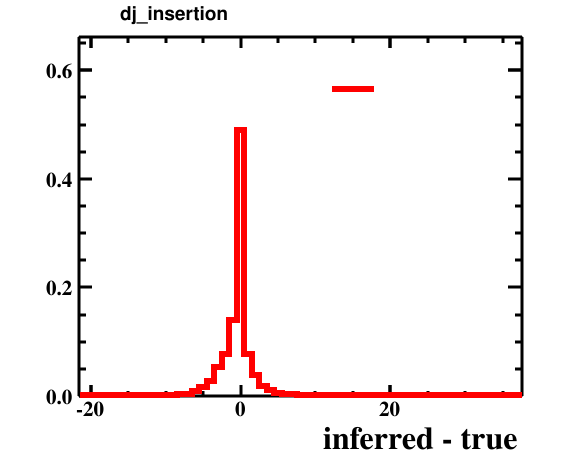

The table this chart was drawn from, first rows:
bin_low_edge, contents, xtitle, binlabel
-22.5, 0.0, inferred - true, 
-21.5, 0.0004, inferred - true, 
-20.5, 0.0, inferred - true, 
-19.5, 0.0, inferred - true, 
-18.5, 0.0001, inferred - true, 
-17.5, 0.0001, inferred - true, 
-16.5, 0.0006, inferred - true, 
-15.5, 0.0, inferred - true, 
-14.5, 0.0004, inferred - true, 
-13.5, 0.0007, inferred - true, 
-12.5, 0.0013, inferred - true, 
-11.5, 0.0003, inferred - true, 
-10.5, 0.0018, inferred - true, 
-9.5, 0.0017, inferred - true, 
-8.5, 0.004, inferred - true, 
-7.5, 0.0045, inferred - true, 
-6.5, 0.0089, inferred - true, 
-5.5, 0.0161, inferred - true, 
-4.5, 0.0284, inferred - true, 
-3.5, 0.0539, inferred - true, 
-2.5, 0.0769, inferred - true, 
-1.5, 0.14, inferred - true, 
-0.5, 0.4893, inferred - true, 
0.5, 0.078, inferred - true, 
1.5, 0.0394, inferred - true, 
2.5, 0.0195, inferred - true, 
3.5, 0.0112, inferred - true, 
4.5, 0.0063, inferred - true, 
5.5, 0.0036, inferred - true, 
6.5, 0.0032, inferred - true, 
7.5, 0.0022, inferred - true, 
8.5, 0.0016, inferred - true, 
9.5, 0.0015, inferred - true, 
10.5, 0.0013, inferred - true, 
11.5, 0.0004, inferred - true, 
12.5, 0.0008, inferred - true, 
13.5, 0.0002, inferred - true, 
14.5, 0.0004, inferred - true, 
15.5, 0.0001, inferred - true, 
16.5, 0.0001, inferred - true, 
17.5, 0.0, inferred - true, 
18.5, 0.0, inferred - true, 
19.5, 0.0001, inferred - true, 
20.5, 0.0, inferred - true, 
21.5, 0.0, inferred - true, 
22.5, 0.0, inferred - true, 
23.5, 0.0003, inferred - true, 
24.5, 0.0, inferred - true, 
25.5, 0.0, inferred - true, 
26.5, 0.0, inferred - true, 
27.5, 0.0, inferred - true, 
28.5, 0.0, inferred - true, 
29.5, 0.0, inferred - true, 
30.5, 0.0, inferred - true, 
31.5, 0.0, inferred - true, 
32.5, 0.0, inferred - true, 
33.5, 0.0, inferred - true, 
34.5, 0.0, inferred - true, 
35.5, 0.0003, inferred - true, 
36.5, 0.0001, inferred - true, 
... 1 more rows
